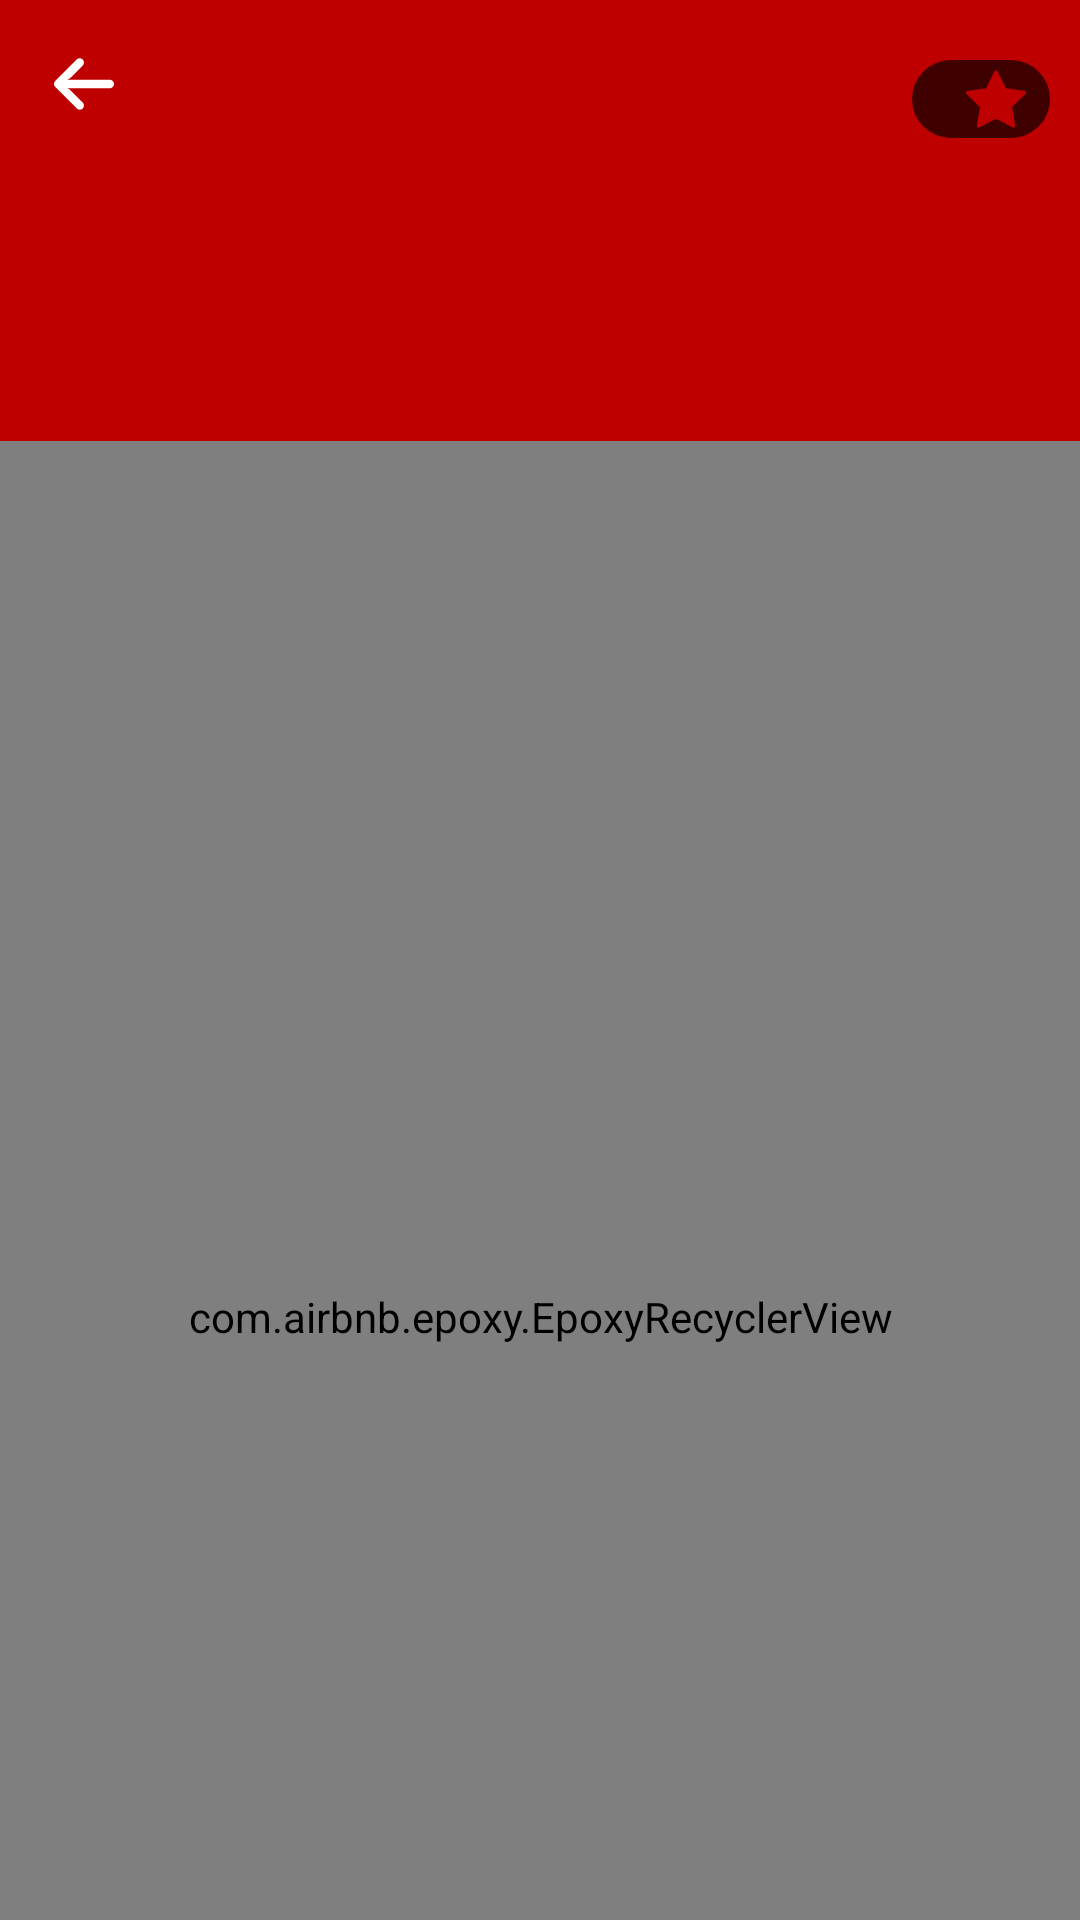

Android layout source for this screen:
<!-- AndroidManifest.xml: application theme AppTheme -->
<!-- res/layout/fragment_movie_details.xml -->
<androidx.coordinatorlayout.widget.CoordinatorLayout xmlns:android="http://schemas.android.com/apk/res/android"
    xmlns:app="http://schemas.android.com/apk/res-auto"
    xmlns:tools="http://schemas.android.com/tools"
    android:layout_width="match_parent"
    android:layout_height="match_parent"
    android:background="@color/transparent_black"
    tools:context="com.ashraf.movie.discovery.details.MovieDetailsFragment">

    <com.google.android.material.appbar.AppBarLayout
        android:id="@+id/appBar"
        android:layout_width="match_parent"
        android:layout_height="wrap_content"
        android:theme="@style/ThemeOverlay.AppCompat.Dark.ActionBar"
        app:layout_constraintStart_toStartOf="parent"
        app:layout_constraintTop_toTopOf="parent">

        <com.google.android.material.appbar.CollapsingToolbarLayout
            android:id="@+id/collapsing_toolbar"
            android:layout_width="match_parent"
            android:layout_height="wrap_content"
            app:contentScrim="?attr/colorPrimary"
            app:layout_scrollFlags="scroll|exitUntilCollapsed">

            <androidx.constraintlayout.widget.ConstraintLayout
                android:layout_width="match_parent"
                android:layout_height="wrap_content">

                <TextView
                    android:id="@+id/tv_movie_rate"
                    android:layout_width="wrap_content"
                    android:layout_height="wrap_content"
                    android:layout_marginTop="20dp"
                    android:layout_marginEnd="10dp"
                    android:background="@drawable/shape_transparent_black_10_radius_corner"
                    android:drawableEnd="@drawable/ic_star"
                    android:drawablePadding="10dp"
                    android:paddingStart="8dp"
                    android:paddingTop="3dp"
                    android:paddingEnd="8dp"
                    android:paddingBottom="3dp"
                    android:textColor="@color/white"
                    app:layout_constraintEnd_toEndOf="parent"
                    app:layout_constraintTop_toTopOf="parent"
                    tools:text="4.8" />

                <TextView
                    android:id="@+id/tv_movie_details"
                    android:layout_width="wrap_content"
                    android:layout_height="wrap_content"
                    android:layout_marginStart="10dp"
                    android:layout_marginTop="40dp"
                    android:layout_marginEnd="10dp"
                    android:maxLines="8"
                    android:layout_marginBottom="80dp"
                    android:gravity="center"
                    android:textColor="@color/white"
                    android:textSize="20sp"
                    app:layout_constrainedHeight="true"
                    app:layout_constrainedWidth="true"
                    app:layout_constraintBottom_toBottomOf="parent"
                    app:layout_constraintEnd_toEndOf="parent"
                    app:layout_constraintStart_toStartOf="parent"
                    app:layout_constraintTop_toTopOf="parent"
                    tools:text="2008 \n The Church of Jesus Christ of Latter-day Saints \n involvement in the 2008" />
                <ProgressBar
                    android:id="@+id/pb_movie_details"
                    style="?android:attr/progressBarStyle"
                    android:layout_gravity="center"
                    android:layout_width="wrap_content"
                    app:layout_constraintTop_toTopOf="@id/tv_movie_details"
                    app:layout_constraintBottom_toBottomOf="@id/tv_movie_details"
                    app:layout_constraintStart_toStartOf="@id/tv_movie_details"
                    app:layout_constraintEnd_toEndOf="@id/tv_movie_details"
                    android:paddingTop="20dp"
                    android:visibility="gone"
                    android:indeterminateTint="@color/white"
                    android:paddingBottom="20dp"
                    android:layout_height="wrap_content"
                    android:layout_centerHorizontal="true" />
            </androidx.constraintlayout.widget.ConstraintLayout>

            <androidx.appcompat.widget.Toolbar
                android:id="@+id/toolbar"
                android:layout_width="match_parent"
                android:layout_height="?attr/actionBarSize"
                app:layout_collapseMode="pin"
                app:navigationIcon="@drawable/ic_back"
                app:popupTheme="@style/ThemeOverlay.AppCompat.Light">

            </androidx.appcompat.widget.Toolbar>

        </com.google.android.material.appbar.CollapsingToolbarLayout>

    </com.google.android.material.appbar.AppBarLayout>

    <com.airbnb.epoxy.EpoxyRecyclerView
        android:id="@+id/rv_movie_photos"
        android:layout_width="match_parent"
        android:layout_height="match_parent"
        app:layout_behavior="@string/appbar_scrolling_view_behavior"
        app:layoutManager="androidx.recyclerview.widget.GridLayoutManager"
        app:spanCount="@integer/span_count"
        tools:listitem="@layout/item_photo" />

</androidx.coordinatorlayout.widget.CoordinatorLayout>
<!-- res/layout/item_photo.xml (included above) -->
<?xml version="1.0" encoding="utf-8"?>
<androidx.constraintlayout.widget.ConstraintLayout xmlns:android="http://schemas.android.com/apk/res/android"
    xmlns:app="http://schemas.android.com/apk/res-auto"
    xmlns:tools="http://schemas.android.com/tools"
    android:layout_width="match_parent"
    android:layout_height="250dp">

    <ImageView
        android:id="@+id/iv_movie_photo"
        android:layout_width="match_parent"
        android:layout_height="match_parent"
        android:adjustViewBounds="true"
        android:background="@color/gray"
        android:scaleType="centerCrop" />
</androidx.constraintlayout.widget.ConstraintLayout>
<!-- resources referenced by this layout -->
<resources>
  <color name="gray">#A3A1A1</color>
  <color name="transparent_black">#AA000000</color>
  <color name="white">#ffffff</color>
  <!-- drawable ic_back (drawable) -->
  <?xml version="1.0" encoding="utf-8"?>
  <vector xmlns:android="http://schemas.android.com/apk/res/android"
      android:width="20dp"
      android:height="20dp"
      android:viewportWidth="447.243"
      android:viewportHeight="447.243">
  
      <path
          android:fillColor="#ffffff"
          android:pathData="M420.361,192.229c-1.83-0.297-3.682-0.434-5.535-0.41H99.305l6.88-3.2c6.725-3.183,12.843-7.515,18.08-12.8l88.48-88.48 c11.653-11.124,13.611-29.019,4.64-42.4c-10.441-14.259-30.464-17.355-44.724-6.914c-1.152,0.844-2.247,1.764-3.276,2.754 l-160,160C-3.119,213.269-3.13,233.53,9.36,246.034c0.008,0.008,0.017,0.017,0.025,0.025l160,160 c12.514,12.479,32.775,12.451,45.255-0.063c0.982-0.985,1.899-2.033,2.745-3.137c8.971-13.381,7.013-31.276-4.64-42.4 l-88.32-88.64c-4.695-4.7-10.093-8.641-16-11.68l-9.6-4.32h314.24c16.347,0.607,30.689-10.812,33.76-26.88 C449.654,211.494,437.806,195.059,420.361,192.229z" />
  </vector>
  <!-- drawable ic_star (drawable) -->
  <?xml version="1.0" encoding="utf-8"?>
  <vector xmlns:android="http://schemas.android.com/apk/res/android"
      android:width="20dp"
      android:height="20dp"
      android:viewportWidth="512.002"
      android:viewportHeight="512.002">
  
      <path
          android:fillColor="@color/colorPrimary"
          android:pathData="M511.267,197.258c-1.764-5.431-6.457-9.389-12.107-10.209l-158.723-23.065L269.452,20.157 c-2.526-5.12-7.741-8.361-13.45-8.361c-5.71,0-10.924,3.241-13.451,8.361l-70.988,143.827l-158.72,23.065 c-5.649,0.82-10.344,4.778-12.108,10.208c-1.765,5.431-0.293,11.392,3.796,15.377l114.848,111.954L92.271,482.671 c-0.966,5.628,1.348,11.314,5.967,14.671c2.613,1.898,5.708,2.864,8.818,2.864c2.388,0,4.784-0.569,6.978-1.723l141.967-74.638 l141.961,74.637c5.055,2.657,11.178,2.215,15.797-1.141c4.619-3.356,6.934-9.044,5.969-14.672l-27.117-158.081l114.861-111.955 C511.56,208.649,513.033,202.688,511.267,197.258z" />
  </vector>
  <!-- drawable shape_transparent_black_10_radius_corner (drawable) -->
  <?xml version="1.0" encoding="utf-8"?>
  <shape
      xmlns:android="http://schemas.android.com/apk/res/android">
      <solid android:color="@color/transparent_black"/>
      <corners android:radius="20dp" />
  </shape>
  <style name="AppTheme" parent="@style/Theme.AppCompat.Light.NoActionBar">
          <item name="colorPrimary">@color/colorPrimary</item>
          <item name="colorPrimaryDark">@color/colorPrimaryDark</item>
          <item name="colorAccent">@color/colorAccent</item>
          <item name="windowNoTitle">true</item>
          <item name="android:windowNoTitle">true</item>
      </style>
  <color name="colorPrimary">#bf0000</color>
  <color name="colorPrimaryDark">#000000</color>
  <color name="colorAccent">#bf0000</color>
</resources>
